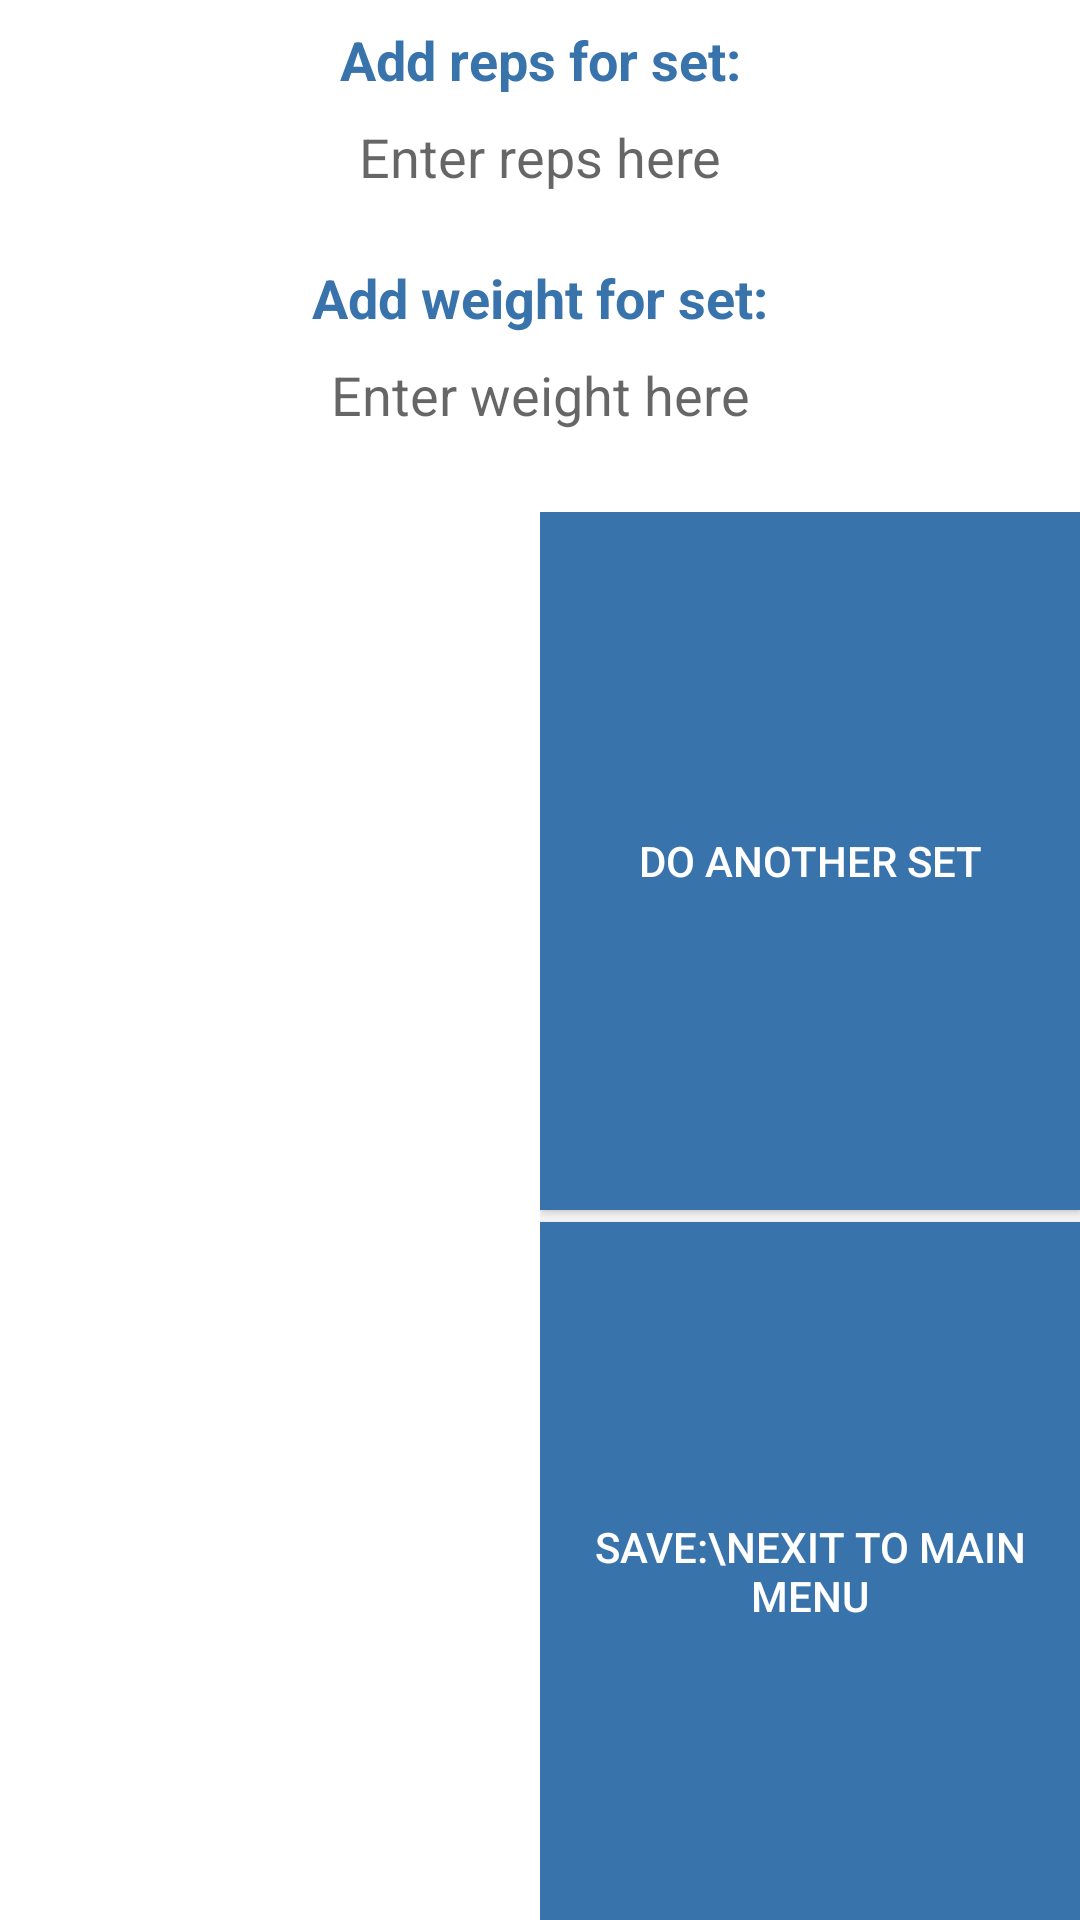

Write the Android layout XML for this screen, with the resource values it uses.
<!-- AndroidManifest.xml: application theme AppTheme -->
<!-- res/layout/fragment_add_rep_fragement.xml -->
<?xml version="1.0" encoding="utf-8"?>
<LinearLayout xmlns:android="http://schemas.android.com/apk/res/android"
    xmlns:tools="http://schemas.android.com/tools"
    android:layout_width="match_parent"
    android:layout_height="match_parent"
    android:orientation="vertical"
    tools:context=".AddRepFragment">
        <TextView
            android:layout_width="match_parent"
            android:gravity="center"
            android:layout_height="40dp"
            android:text="Add reps for set:"
            android:textSize="18sp"
            android:background="@color/white"
            android:textColor="@color/primary"
            android:textStyle="bold"/>
        <EditText
            android:id="@+id/enter_reps"
            android:layout_width="match_parent"
            android:layout_height="wrap_content"
            android:background="@color/white"
            android:textColor="@color/primary"
            android:hint="Enter reps here"
            android:gravity="center"
            android:layout_gravity="center"
            android:inputType="number"
            android:paddingBottom="15dp"/>
        <TextView
            android:layout_width="match_parent"
            android:layout_height="40dp"
            android:layout_gravity="center"
            android:gravity="center"
            android:text="Add weight for set:"
            android:textSize="18sp"
            android:background="@color/white"
            android:textColor="@color/primary"
            android:textStyle="bold"/>
        <EditText
            android:id="@+id/enter_weight"
            android:layout_gravity="center"
            android:gravity="center"
            android:layout_width="match_parent"
            android:layout_height="wrap_content"
            android:background="@color/white"
            android:textColor="@color/primary"
            android:hint="Enter weight here"
            android:inputType="numberDecimal"
            android:paddingBottom="27dp"/>
        <LinearLayout

            android:layout_width="match_parent"
            android:layout_height="fill_parent"
            android:orientation="horizontal">
            <TextView
                android:id="@+id/current_set_info"
                android:layout_height="fill_parent"
                android:layout_width="0dp"
                android:layout_weight="1"
                android:textSize="20sp"
                android:background="@color/white"
                android:textColor="@color/primary"
                android:textStyle="bold"
                />

            <LinearLayout
                android:layout_width="0dp"
                android:layout_height="fill_parent"
                android:layout_weight="1"
                android:orientation="vertical">
                <Button
                    android:id="@+id/save_new"
                    android:layout_height="0dp"
                    android:layout_width="fill_parent"
                    android:layout_weight="1"
                    android:text="Do another set"
                    android:background="@color/primary"
                    android:textColor="@color/white"
                    android:onClick="saveAddSet"
                    android:layout_marginBottom="4dp"
                    />
                <Button
                    android:id="@+id/save_exit"
                    android:text="Save:\nExit to main menu"
                    android:layout_height="0dp"
                    android:layout_width="fill_parent"
                    android:layout_weight="1"
                    android:background="@color/primary"
                    android:textColor="@color/white"
                    android:onClick="saveExit"
                    />
            </LinearLayout>
        </LinearLayout>
</LinearLayout>
<!-- resources referenced by this layout -->
<resources>
  <item name="primary" type="color">#3973ac</item>
  <item name="white" type="color">#ffffff</item>
  <style name="AppTheme" parent="android:Theme.Material.Light">
      
      <item name="android:colorPrimary">@color/primary</item>
      <item name="android:colorPrimaryDark">@color/primary</item>
      <item name="android:navigationBarColor">@color/primary</item>
      <item name="android:textColorPrimary">@color/white</item>
  
      </style>
</resources>
